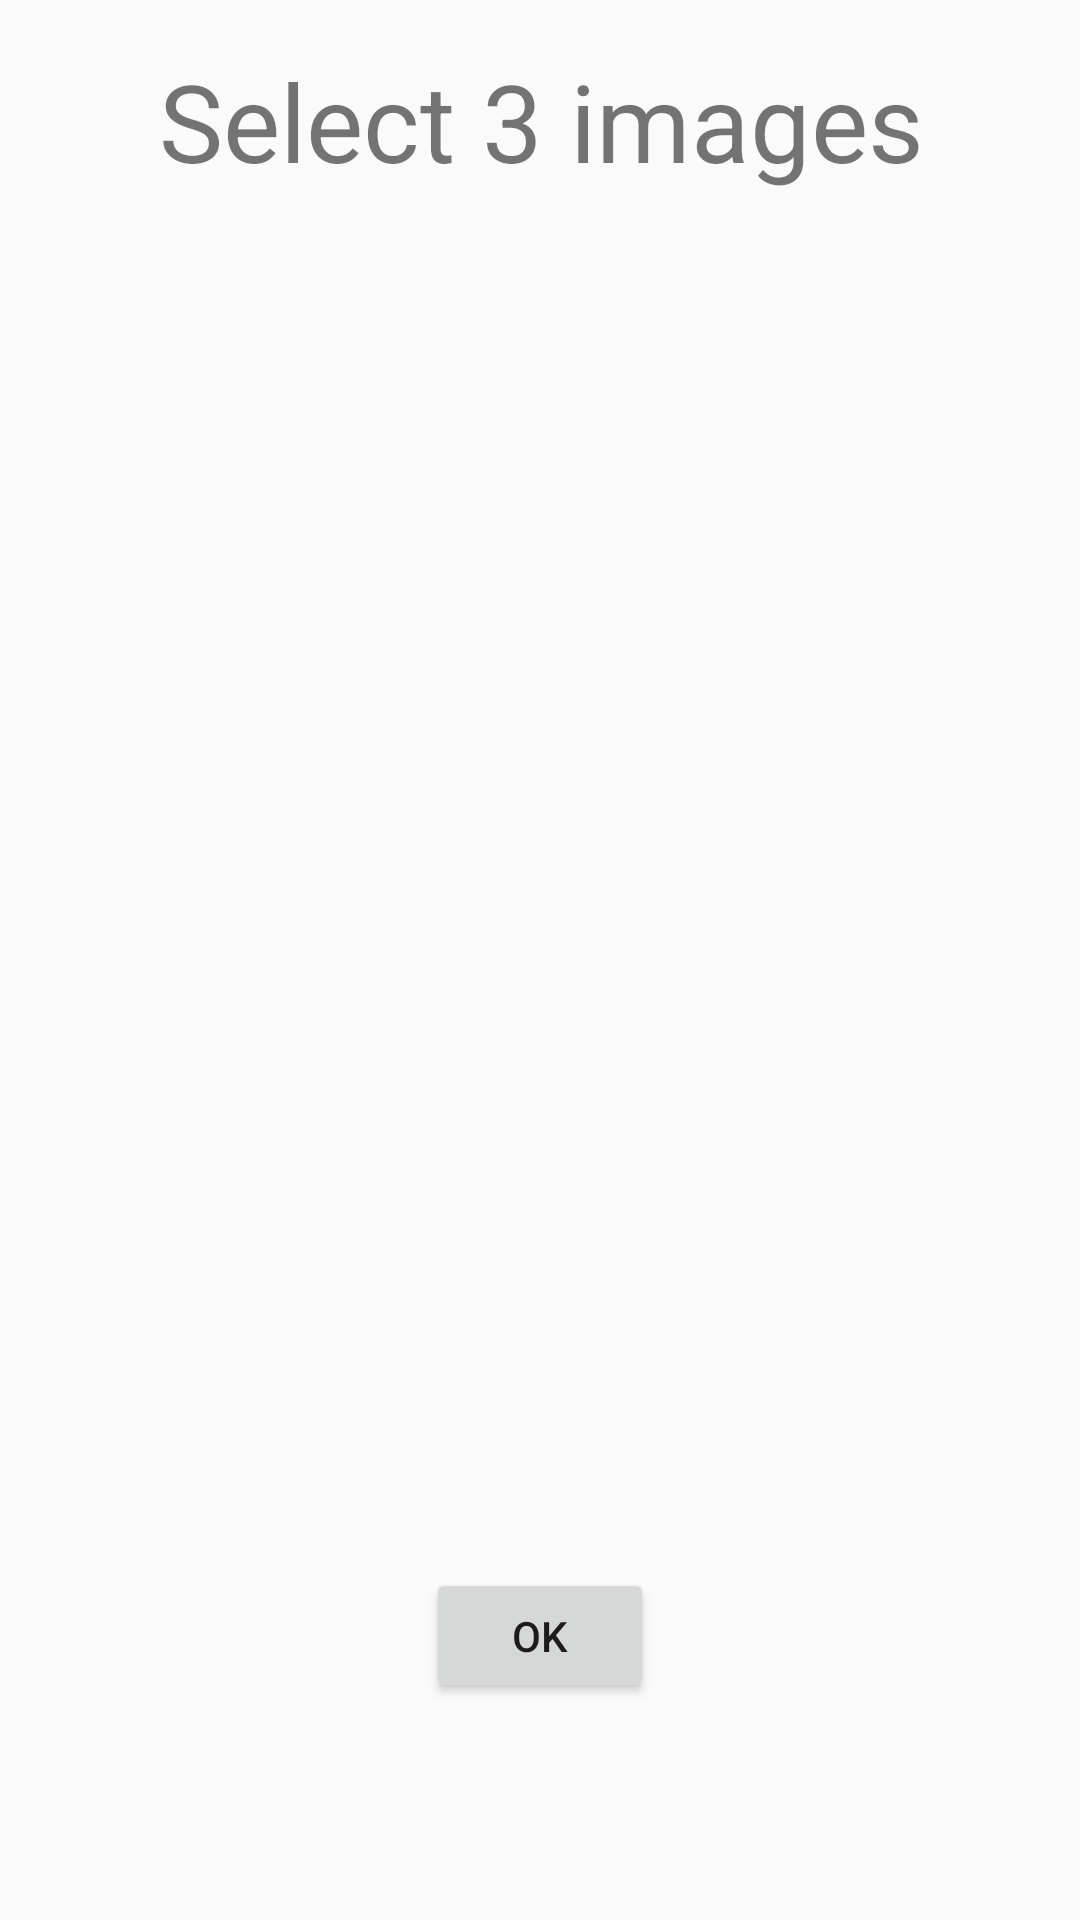

Android layout source for this screen:
<!-- AndroidManifest.xml: application theme AppTheme -->
<!-- res/layout/activity_lock_screen.xml -->
<?xml version="1.0" encoding="utf-8"?>
<android.support.constraint.ConstraintLayout xmlns:android="http://schemas.android.com/apk/res/android"
    xmlns:app="http://schemas.android.com/apk/res-auto"
    xmlns:tools="http://schemas.android.com/tools"
    android:layout_width="match_parent"
    android:layout_height="match_parent"
    tools:context=".LockScreenActivity">

    <TextView
        android:id="@+id/titleText"
        android:layout_width="270dp"
        android:layout_height="50dp"
        android:layout_marginTop="16dp"
        android:text="Select 3 images"
        android:textAlignment="center"
        android:textSize="36sp"
        app:layout_constraintEnd_toEndOf="parent"
        app:layout_constraintHorizontal_bias="0.504"
        app:layout_constraintStart_toStartOf="parent"
        app:layout_constraintTop_toTopOf="parent" />

    <ImageView
        android:id="@+id/img1"
        android:layout_width="120dp"
        android:layout_height="120dp"
        android:layout_marginStart="8dp"
        android:layout_marginTop="8dp"
        app:layout_constraintEnd_toStartOf="@+id/img2"
        app:layout_constraintStart_toStartOf="parent"
        app:layout_constraintTop_toBottomOf="@+id/titleText"
        />

    <ImageView
        android:id="@+id/img2"
        android:layout_width="120dp"
        android:layout_height="120dp"
        android:layout_marginStart="8dp"
        android:layout_marginTop="8dp"
        android:layout_marginEnd="8dp"
        android:layout_marginBottom="8dp"
        app:layout_constraintBottom_toBottomOf="parent"
        app:layout_constraintEnd_toEndOf="parent"
        app:layout_constraintStart_toStartOf="parent"
        app:layout_constraintTop_toBottomOf="@+id/titleText"
        app:layout_constraintVertical_bias="0.0"
        />

    <ImageView
        android:id="@+id/img3"
        android:layout_width="120dp"
        android:layout_height="120dp"
        android:layout_marginTop="8dp"
        android:layout_marginEnd="8dp"
        app:layout_constraintEnd_toEndOf="parent"
        app:layout_constraintStart_toEndOf="@+id/img2"
        app:layout_constraintTop_toBottomOf="@+id/titleText"
        />

    <ImageView
        android:id="@+id/img5"
        android:layout_width="120dp"
        android:layout_height="120dp"
        android:layout_marginStart="8dp"
        android:layout_marginTop="8dp"
        android:layout_marginEnd="8dp"
        app:layout_constraintEnd_toEndOf="parent"
        app:layout_constraintStart_toStartOf="parent"
        app:layout_constraintTop_toBottomOf="@+id/img2"
        />

    <ImageView
        android:id="@+id/img6"
        android:layout_width="119dp"
        android:layout_height="120dp"
        android:layout_marginTop="8dp"
        android:layout_marginEnd="8dp"
        app:layout_constraintEnd_toEndOf="parent"
        app:layout_constraintStart_toEndOf="@+id/img5"
        app:layout_constraintTop_toBottomOf="@+id/img3"
        />

    <ImageView
        android:id="@+id/img7"
        android:layout_width="119dp"
        android:layout_height="120dp"
        android:layout_marginStart="8dp"
        android:layout_marginTop="8dp"
        app:layout_constraintEnd_toStartOf="@+id/img8"
        app:layout_constraintStart_toStartOf="parent"
        app:layout_constraintTop_toBottomOf="@+id/img4"
        />

    <ImageView
        android:id="@+id/img8"
        android:layout_width="119dp"
        android:layout_height="120dp"
        android:layout_marginStart="8dp"
        android:layout_marginTop="8dp"
        android:layout_marginEnd="8dp"
        app:layout_constraintEnd_toEndOf="parent"
        app:layout_constraintStart_toStartOf="parent"
        app:layout_constraintTop_toBottomOf="@+id/img5"
        />

    <ImageView
        android:id="@+id/img9"
        android:layout_width="119dp"
        android:layout_height="120dp"
        android:layout_marginTop="8dp"
        android:layout_marginEnd="8dp"
        app:layout_constraintEnd_toEndOf="parent"
        app:layout_constraintStart_toEndOf="@+id/img8"
        app:layout_constraintTop_toBottomOf="@+id/img6"
        />

    <ImageView
        android:id="@+id/img4"
        android:layout_width="119dp"
        android:layout_height="120dp"
        android:layout_marginStart="8dp"
        android:layout_marginTop="8dp"
        app:layout_constraintEnd_toStartOf="@+id/img5"
        app:layout_constraintStart_toStartOf="parent"
        app:layout_constraintTop_toBottomOf="@+id/img1"
        />

    <Button
        android:id="@+id/submit"
        android:layout_width="76dp"
        android:layout_height="45dp"
        android:layout_marginStart="8dp"
        android:layout_marginTop="8dp"
        android:layout_marginEnd="8dp"
        android:layout_marginBottom="8dp"
        android:text="OK"
        app:layout_constraintBottom_toBottomOf="parent"
        app:layout_constraintEnd_toEndOf="parent"
        app:layout_constraintStart_toStartOf="parent"
        app:layout_constraintTop_toBottomOf="@+id/img8" />

</android.support.constraint.ConstraintLayout>
<!-- resources referenced by this layout -->
<resources>
  <style name="AppTheme" parent="Theme.AppCompat.Light.DarkActionBar">
          
          <item name="colorPrimary">@color/colorPrimary</item>
          <item name="colorPrimaryDark">@color/colorPrimaryDark</item>
          <item name="colorAccent">@color/colorAccent</item>
      </style>
  <color name="colorPrimary">#35baac</color>
  <color name="colorPrimaryDark">#196d62</color>
  <color name="colorAccent">#D81B60</color>
</resources>
